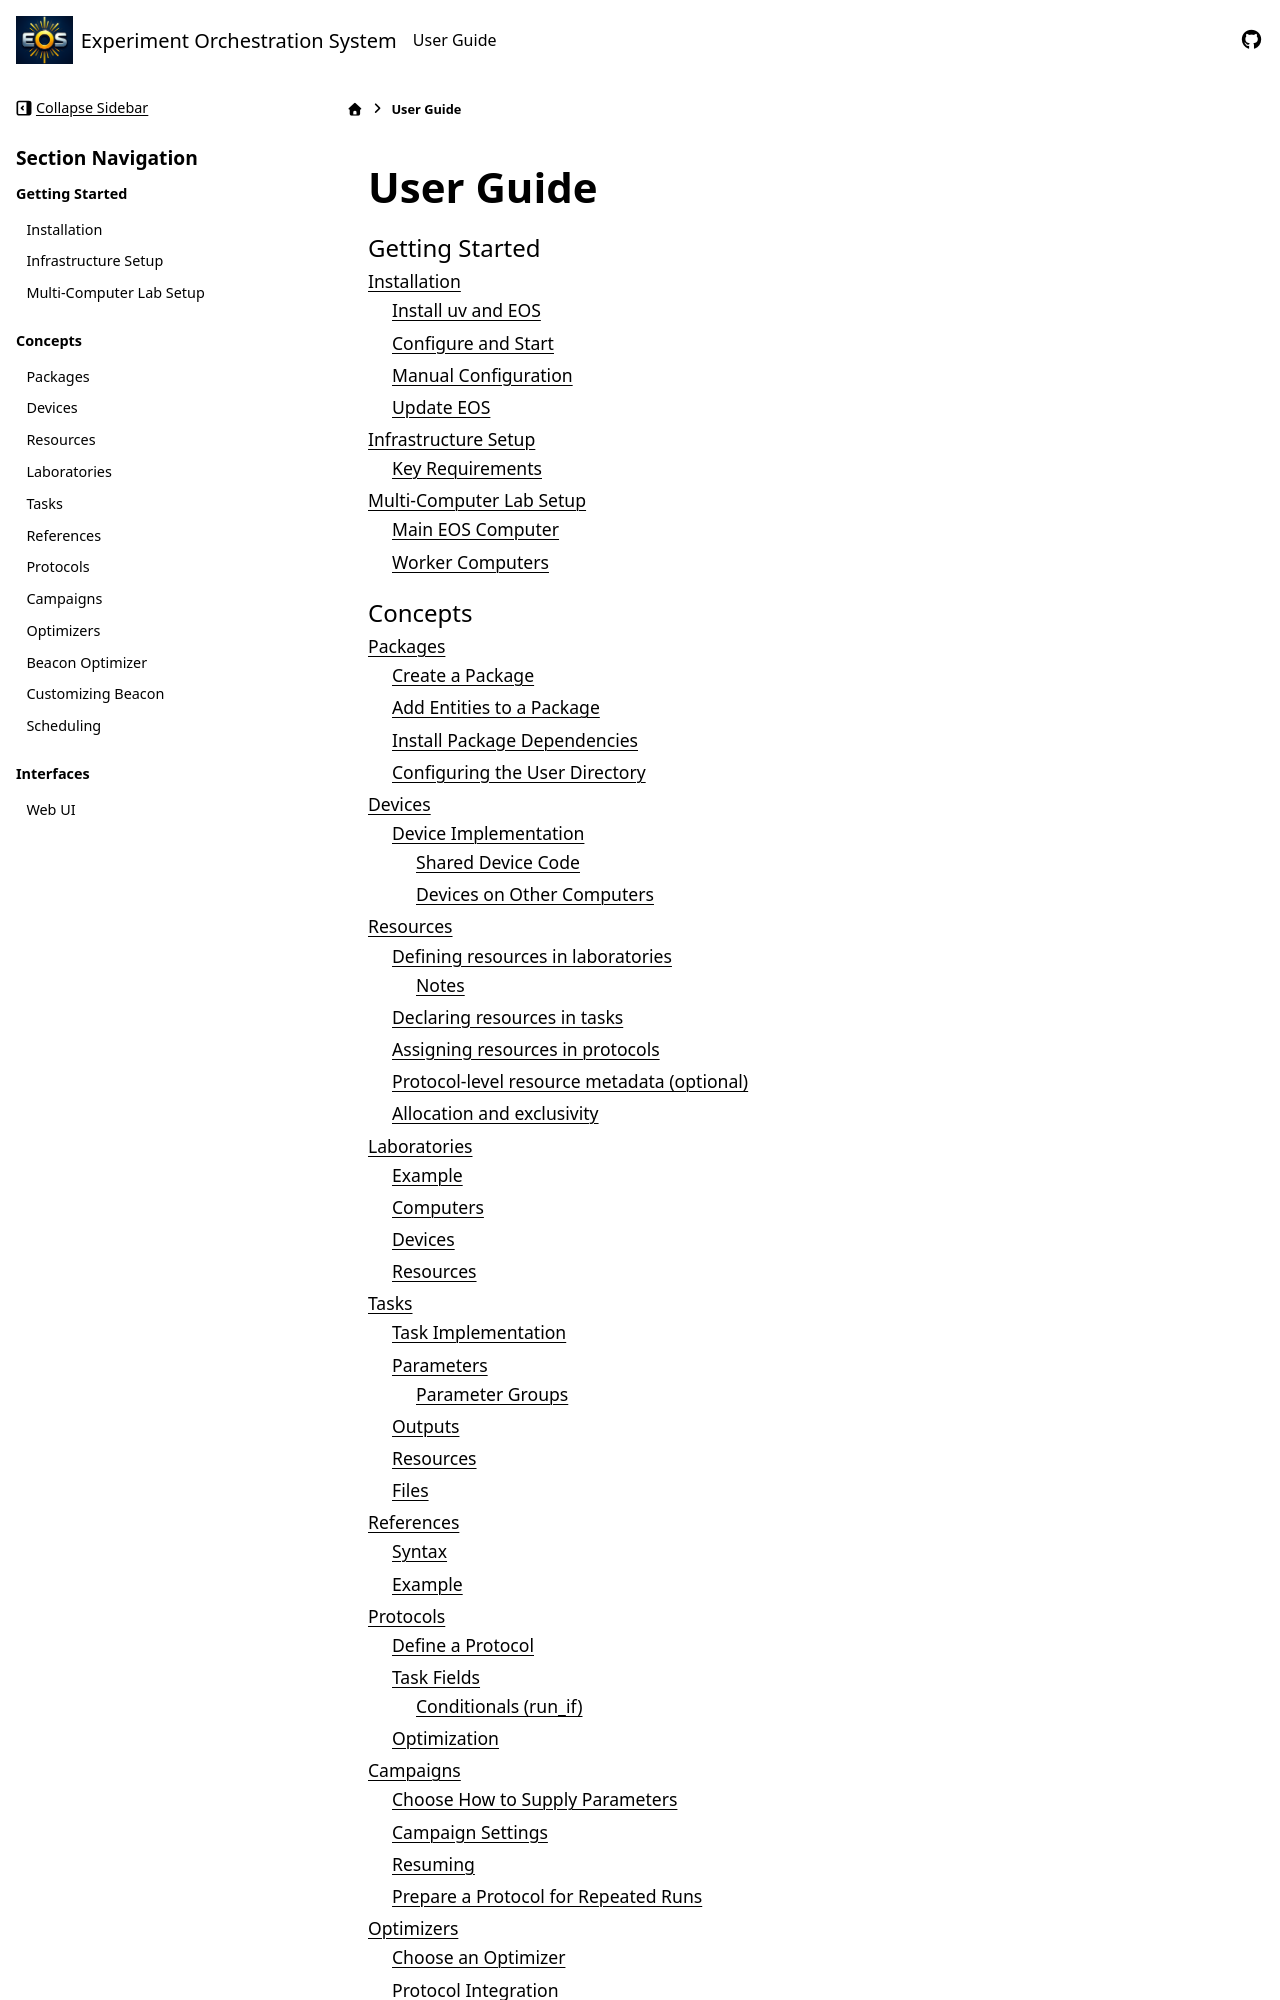

repository: UNC-Robotics/eos · page: user-guide/index.html · generator: sphinx

User Guide
==========

.. toctree::
   :caption: Getting Started

   installation
   infrastructure_setup
   multi_computer_setup

.. toctree::
    :caption: Concepts

    packages
    devices
    resources
    laborat
